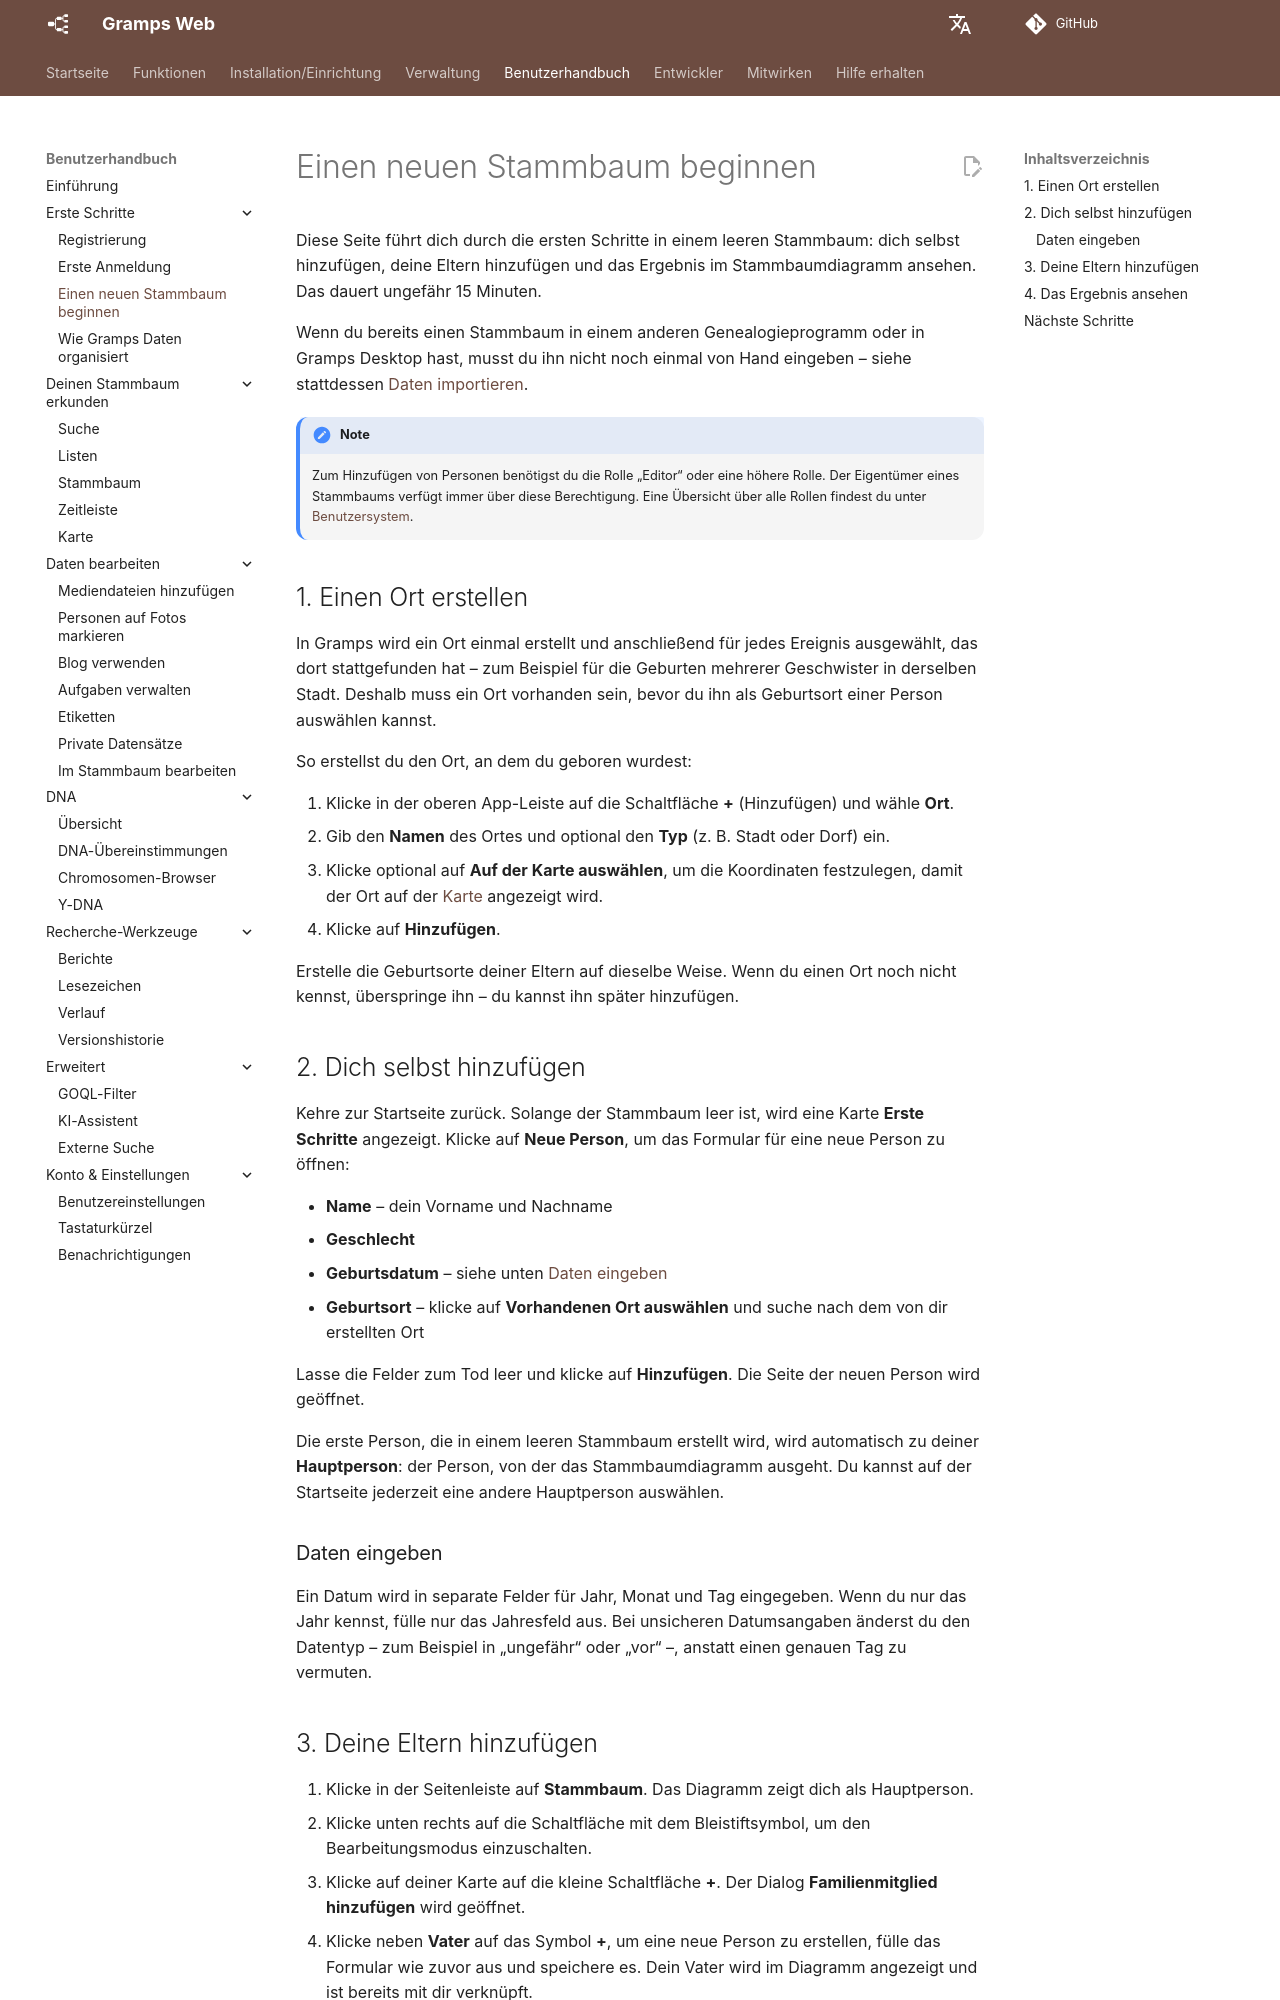

repository: gramps-project/gramps-web-docs · page: de/user-guide/start-tree/index.html · generator: mkdocs

# Einen neuen Stammbaum beginnen

Diese Seite führt dich durch die ersten Schritte in einem leeren Stammbaum: dich selbst hinzufügen, deine Eltern hinzufügen und das Ergebnis im Stammbaumdiagramm ansehen. Das dauert ungefähr 15 Minuten.

Wenn du bereits einen Stammbaum in einem anderen Genealogieprogramm oder in Gramps Desktop hast, musst du ihn nicht noch einmal von Hand eingeben – siehe stattdessen [Daten importieren](../administration/import.md).

!!! note
    Zum Hinzufügen von Personen benötigst du die Rolle „Editor“ oder eine höhere Rolle. Der Eigentümer eines Stammbaums verfügt immer über diese Berechtigung. Eine Übersicht über alle Rollen findest du unter [Benutzersystem](../install_setup/users.md).

## 1. Einen Ort erstellen

In Gramps wird ein Ort einmal erstellt und anschließend für jedes Ereignis ausgewählt, das dort stattgefunden hat – zum Beispiel für die Geburten mehrerer Geschwister in derselben Stadt. Deshalb muss ein Ort vorhanden sein, bevor du ihn als Geburtsort einer Person auswählen kannst.

So erstellst du den Ort, an dem du geboren wurdest:

1. Klicke in der oberen App-Leiste auf die Schaltfläche **+** (Hinzufügen) und wähle **Ort**.
2. Gib den **Namen** des Ortes und optional den **Typ** (z. B. Stadt oder Dorf) ein.
3. Klicke optional auf **Auf der Karte auswählen**, um die Koordinaten festzulegen, damit der Ort auf der [Karte](map.md) angezeigt wird.
4. Klicke auf **Hinzufügen**.

Erstelle die Geburtsorte deiner Eltern auf dieselbe Weise. Wenn du einen Ort noch nicht kennst, überspringe ihn – du kannst ihn später hinzufügen.

## 2. Dich selbst hinzufügen

Kehre zur Startseite zurück. Solange der Stammbaum leer ist, wird eine Karte **Erste Schritte** angezeigt. Klicke auf **Neue Person**, um das Formular für eine neue Person zu öffnen:

- **Name** – dein Vorname und Nachname
- **Geschlecht**
- **Geburtsdatum** – siehe unten [Daten eingeben](#daten-eingeben)
- **Geburtsort** – klicke auf **Vorhandenen Ort auswählen** und suche nach dem von dir erstellten Ort

Lasse die Felder zum Tod leer und klicke auf **Hinzufügen**. Die Seite der neuen Person wird geöffnet.

Die erste Person, die in einem leeren Stammbaum erstellt wird, wird automatisch zu deiner **Hauptperson**: der Person, von der das Stammbaumdiagramm ausgeht. Du kannst auf der Startseite jederzeit eine andere Hauptperson auswählen.

### Daten eingeben

Ein Datum wird in separate Felder für Jahr, Monat und Tag eingegeben. Wenn du nur das Jahr kennst, fülle nur das Jahresfeld aus. Bei unsicheren Datumsangaben änderst du den Datentyp – zum Beispiel in „ungefähr“ oder „vor“ –, anstatt einen genauen Tag zu vermuten.
